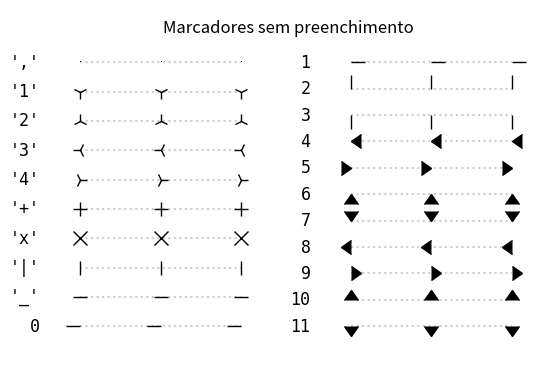

Write Python code to recreate this figure.
import matplotlib.pyplot as plt
from matplotlib.lines import Line2D


text_style = dict(horizontalalignment='right', verticalalignment='center', fontsize=12, fontfamily='monospace')
marker_style = dict(linestyle=':', color='0.8', markersize=10, markerfacecolor="black", markeredgecolor="black")

def format_axes(ax):
    ax.margins(0.2)
    ax.set_axis_off()
    ax.invert_yaxis()

def split_list(a_list):
    i_half = len(a_list) // 2
    return a_list[:i_half], a_list[i_half:]

fig, axs = plt.subplots(ncols=2)

fig.suptitle('Marcadores sem preenchimento', fontsize=12, y=0.86)

# Filter out filled markers and marker settings that do nothing.
unfilled_markers = [m for m, func in Line2D.markers.items()
                    if func != 'nothing' and m not in Line2D.filled_markers]

for ax, markers in zip(axs, split_list(unfilled_markers)):
    for y, marker in enumerate(markers):
        ax.text(-0.5, y, repr(marker), **text_style)
        ax.plot([y] * 3, marker=marker, **marker_style)
    format_axes(ax)

plt.savefig('ex02.jpg', transparent=True, dpi=300, bbox_inches='tight', pad_inches=0)